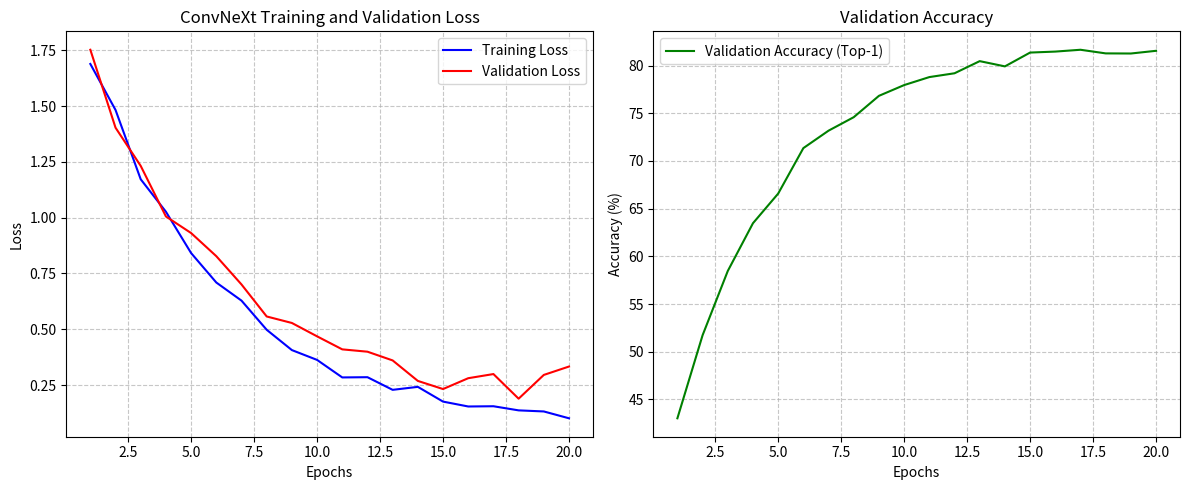

Recreate this plot in Python. (Note: this script raises an exception after producing the figure.)
import matplotlib.pyplot as plt
import numpy as np
import os

epochs = np.arange(1, 21)
# Simulated learning curves for ConvNeXt image classification
train_loss = 2.0 * np.exp(-epochs/5) + 0.1 + np.random.normal(0, 0.03, 20)
val_loss = 1.9 * np.exp(-epochs/5) + 0.2 + np.random.normal(0, 0.04, 20)
val_acc = 82.0 - 50.0 * np.exp(-epochs/4) + np.random.normal(0, 0.5, 20)

plt.figure(figsize=(12, 5))

# Loss Plot
plt.subplot(1, 2, 1)
plt.plot(epochs, train_loss, 'b-', label='Training Loss')
plt.plot(epochs, val_loss, 'r-', label='Validation Loss')
plt.title('ConvNeXt Training and Validation Loss')
plt.xlabel('Epochs')
plt.ylabel('Loss')
plt.legend()
plt.grid(True, linestyle='--', alpha=0.7)

# Accuracy Plot
plt.subplot(1, 2, 2)
plt.plot(epochs, val_acc, 'g-', label='Validation Accuracy (Top-1)')
plt.title('Validation Accuracy')
plt.xlabel('Epochs')
plt.ylabel('Accuracy (%)')
plt.legend()
plt.grid(True, linestyle='--', alpha=0.7)

plt.tight_layout()
plt.savefig(os.path.join(os.path.dirname(__file__), 'training_curves.png'))
plt.close()
